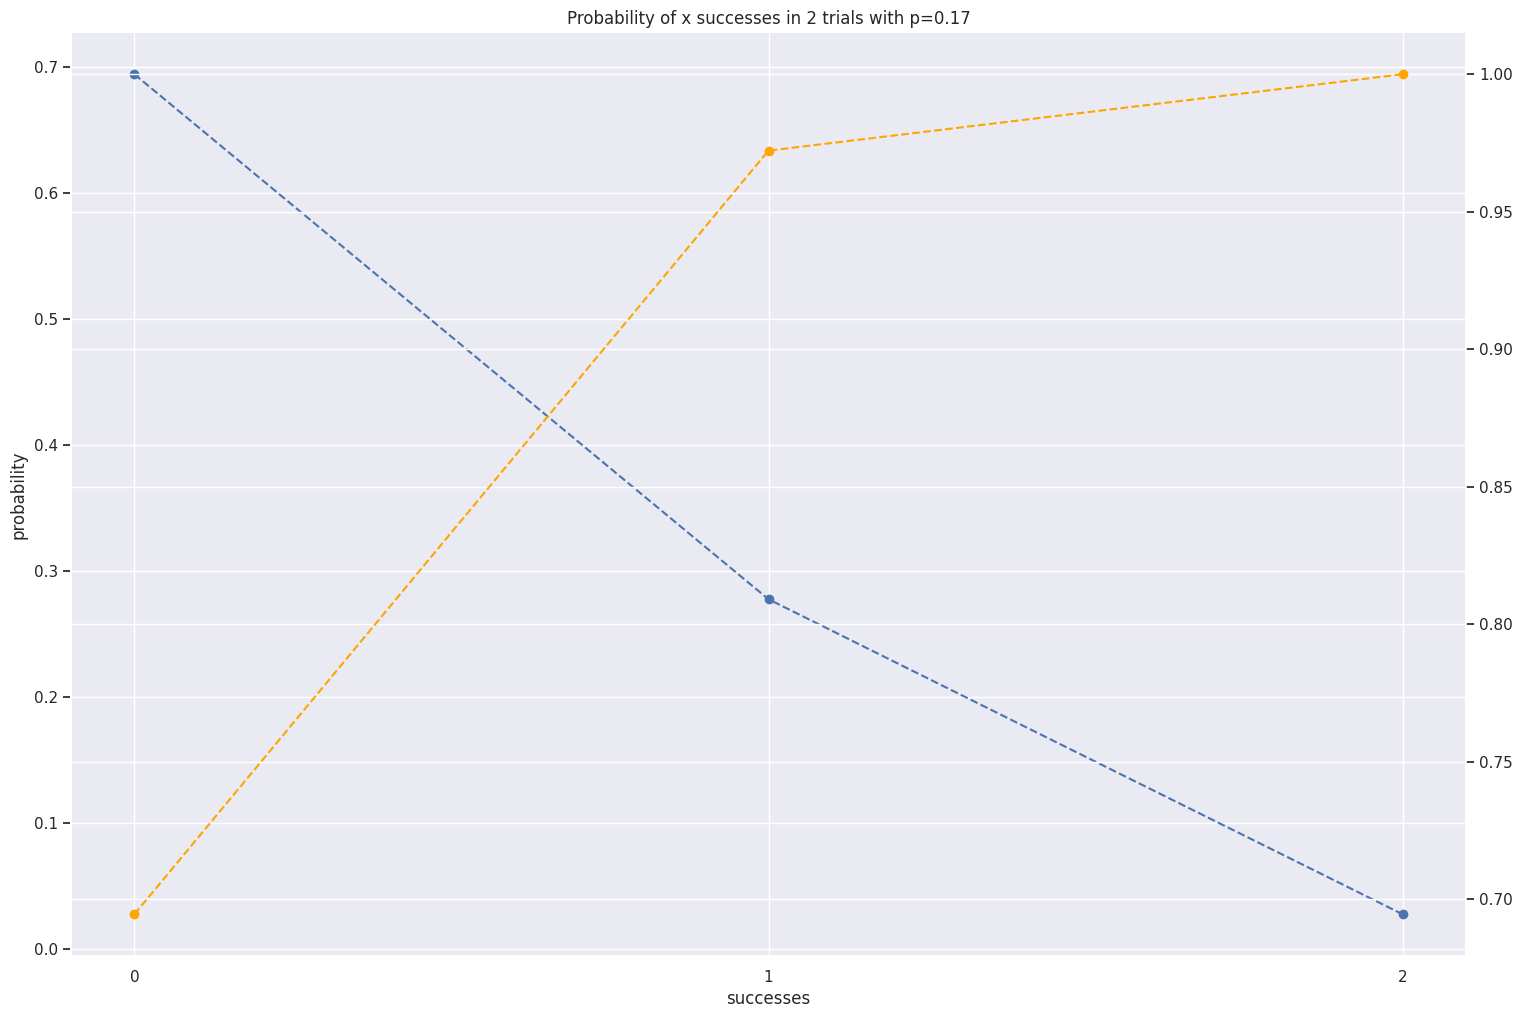
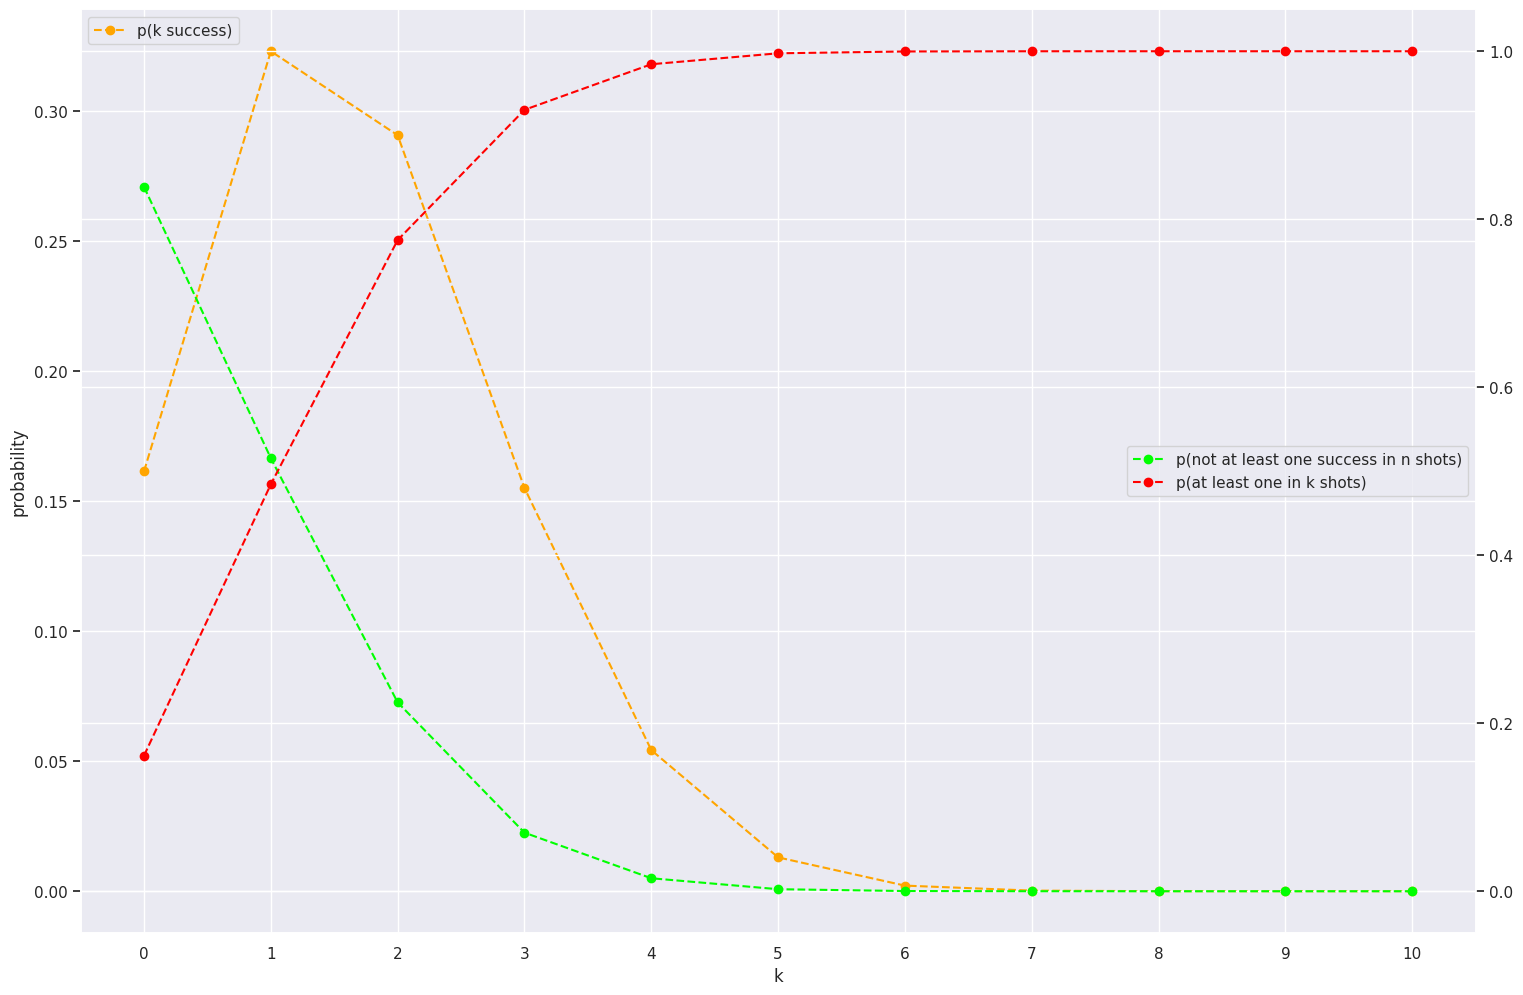

The script that saved these images, in order:
import scipy.stats as sps
import numpy as np
import matplotlib.pyplot as plt
import seaborn as sns

sns.set()

n=2 # number of trials
p = 1/6 # probability for success (dice==1/6)

x = range(n+1) # number of successful outcomes, 0..n

p_dist = sps.binom.pmf(x,n,p)
p_cum = sps.binom.cdf(x,n,p)


# nr of ways to get exactly 1 six : 10 => p = 10/36
# number of complete successful paths in garden of forking data = 10

# p(!6) * p(6) + p(6) * p(!6)
# 5/6 * 1/6 + 1/6 + 5/6 == (5/6 + 1/6) * 2

# ways
print (10/36)

# analytic
# first dice not 6 & second dice 6 | first dice 6 & second dice not 6
print (5/6 * 1/6 + 1/6 * 5/6)

#nr of ways to get 1 or 2 sixes : 11 => p = 11/36
print (11/36)
# adding p(1) and p(2) gives p for at least 1
print (p_dist[1] + p_dist[2])

# p(!6) * p(6) + p(6) * p(!6) + p(6) * p(6)
# first dice not six & second dice 6 | first dice 6 & second dice not six | both dice 6
print ((5/6 * 1/6) + (1/6 * 5/6) + 1/6*1/6)

plt.figure(figsize=(18,12))
ax = plt.gca()

ax.set_title('Probability of x successes in {} trials with p={:.2f}'.format(n,p))

ax.plot(x,p_dist,'o--')
ax.set_xlabel('successes')
ax.set_ylabel('probability')
_= ax.set_xticks(range(n+1))

ax2 = plt.twinx()

ax2.plot(x,p_cum,'o--',color='orange')


# russian roulette
# probability to survive n rounds

n=10
p = 1/6

x = np.arange(0,n+1)
prob = sps.binom.pmf(x,n=n,p=p)

plt.figure(figsize=(18,12))
ax = plt.gca()
ax2 = plt.twinx()

ax.plot(x,prob,'o--',color='orange',label='p(k success)')
_ = ax.set_xticks(range(0,n+1))

ax.set_xlabel('k')
ax.set_ylabel('probability')
ax.legend(loc='upper left')

survival_p = sps.binom.sf(x,n,p) # probability to survive k shots
survival_p2 = 1 - np.cumsum(prob) #same as above

cdf = sps.binom.cdf(x,n,p) # p(kill yourself in k shots)

ax2.plot(x,survival_p,'o--',color='lime',label='p(not at least one success in n shots)')
ax2.plot(x,cdf,'o--',color='red',label='p(at least one in k shots)')
ax2.legend(loc='center right')

# red is sum of all individual p's thus far
# green is 1 - red

print (cdf)
print (1 - survival_p)